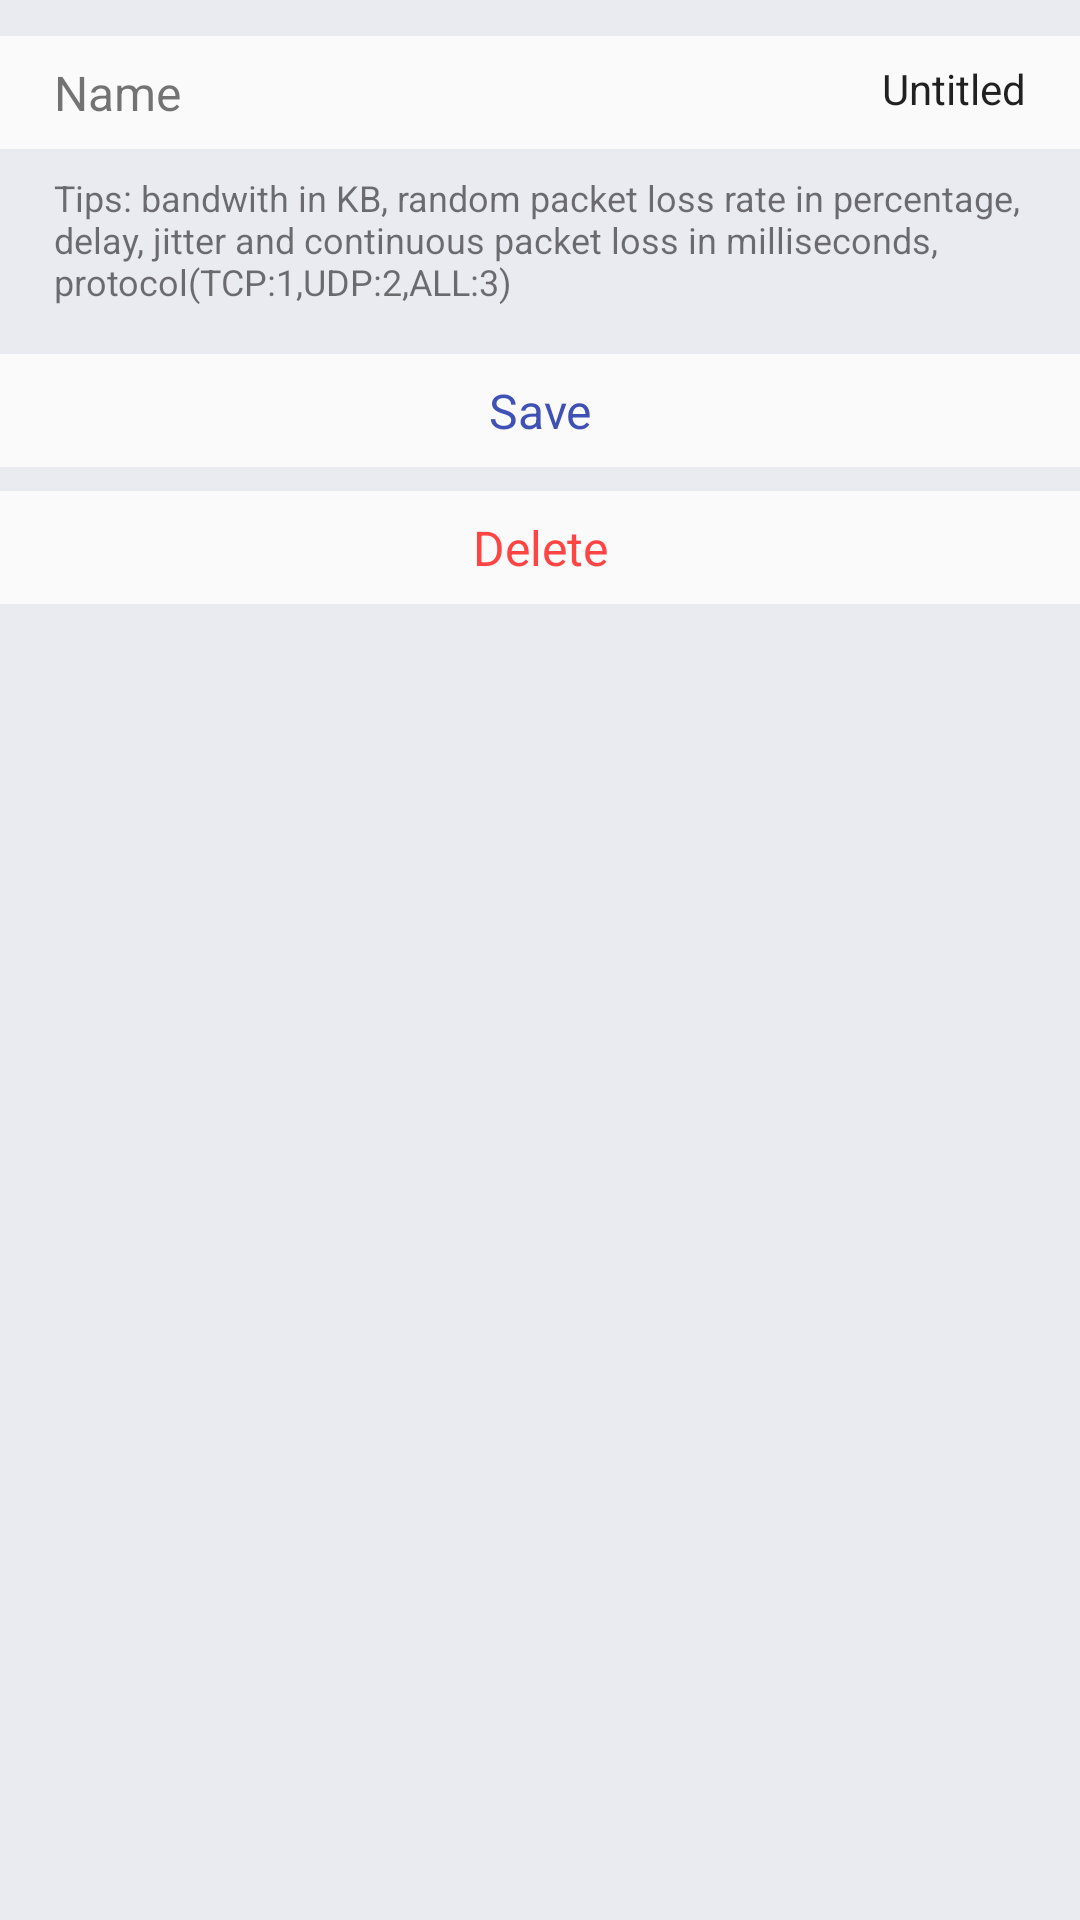

Layout XML and referenced resources for this Android screen:
<!-- AndroidManifest.xml: application theme AppTheme -->
<!-- res/layout/activity_net_edit.xml -->
<?xml version="1.0" encoding="utf-8"?>
<android.support.design.widget.CoordinatorLayout android:background="@color/colorNetBackground" android:layout_width="match_parent" android:layout_height="match_parent"
  xmlns:android="http://schemas.android.com/apk/res/android" xmlns:app="http://schemas.android.com/apk/res-auto">
    <LinearLayout android:orientation="vertical" android:id="@id/net_edit_root" android:layout_width="match_parent" android:layout_height="wrap_content">
        <LinearLayout android:orientation="horizontal" android:id="@id/layoutProfileName" android:background="@color/colorNetControlBackground" android:paddingLeft="18.0dp" android:paddingTop="8.0dp" android:paddingRight="18.0dp" android:paddingBottom="8.0dp" android:layout_width="match_parent" android:layout_height="wrap_content" android:layout_marginTop="12.0dp">
            <TextView android:textSize="16.0sp" android:gravity="center_vertical" android:id="@id/edit_name" android:layout_width="match_parent" android:layout_height="match_parent" android:text="@string/title_profile_name" android:layout_weight="1.0" app:layout_constraintBottom_toTopOf="@id/editText" app:layout_constraintStart_toStartOf="parent" app:layout_constraintTop_toTopOf="parent" />
            <EditText android:textSize="14.0sp" android:gravity="right" android:id="@id/txtProfileName" android:background="@android:color/transparent" android:layout_width="wrap_content" android:layout_height="match_parent" android:minWidth="100.0dp" android:text="@string/default_profile_name" android:singleLine="true" app:layout_constraintEnd_toEndOf="parent" />
        </LinearLayout>
        <TextView android:textSize="12.0sp" android:paddingLeft="18.0dp" android:paddingTop="8.0dp" android:paddingRight="18.0dp" android:paddingBottom="8.0dp" android:layout_width="match_parent" android:layout_height="wrap_content" android:text="@string/profile_edit_tips" />
        <ListView android:id="@id/listViewEdit" android:background="#fffafafa" android:paddingLeft="18.0dp" android:layout_width="match_parent" android:layout_height="wrap_content" android:layout_marginBottom="8.0dp" android:layout_weight="1.0" />
        <LinearLayout android:id="@id/btn_save" android:background="@color/colorNetControlBackground" android:layout_width="match_parent" android:layout_height="wrap_content" android:layout_marginBottom="8.0dp">
            <TextView android:textSize="16.0sp" android:textColor="@color/colorPrimary" android:gravity="center" android:background="?android:selectableItemBackground" android:paddingTop="8.0dp" android:paddingBottom="8.0dp" android:layout_width="match_parent" android:layout_height="wrap_content" android:text="@string/button_save_profile" />
        </LinearLayout>
        <LinearLayout android:id="@id/btn_delete" android:background="@color/colorNetControlBackground" android:layout_width="match_parent" android:layout_height="wrap_content" android:layout_marginBottom="8.0dp">
            <TextView android:textSize="16.0sp" android:textColor="@android:color/holo_red_light" android:gravity="center" android:background="?android:selectableItemBackground" android:paddingTop="8.0dp" android:paddingBottom="8.0dp" android:layout_width="match_parent" android:layout_height="wrap_content" android:text="@string/button_delete_profile" />
        </LinearLayout>
    </LinearLayout>
</android.support.design.widget.CoordinatorLayout>
<!-- resources referenced by this layout -->
<resources>
  <color name="colorNetBackground">#eaeaf1</color>
  <color name="colorNetControlBackground">#fafafa</color>
  <color name="colorPrimary">#3f51b5</color>
  <string name="button_delete_profile">Delete</string>
  <string name="button_save_profile">Save</string>
  <string name="default_profile_name">Untitled</string>
  <string name="profile_edit_tips">Tips: bandwith in KB, random packet loss rate in percentage, delay, jitter and continuous packet loss in milliseconds, protocol(TCP:1,UDP:2,ALL:3)</string>
  <string name="title_profile_name">Name</string>
  <color name="colorAccent">#ff4081</color>
  <color name="colorPrimaryDark">#303f9f</color>
  <style name="Base.Theme.AppCompat.Light" parent="@style/Base.V21.Theme.AppCompat.Light" />
  <style name="ThemeOverlay.AppCompat.Light" parent="@style/Base.ThemeOverlay.AppCompat.Light" />
  <color name="primary_material_dark">@color/material_grey_900</color>
  <color name="primary_dark_material_dark">@android:color/black</color>
  <color name="material_grey_900">#ff212121</color>
  <color name="foreground_material_light">@android:color/black</color>
  <color name="background_material_light">@color/material_grey_50</color>
  <color name="highlighted_text_material_light">#66009688</color>
  <color name="foreground_material_dark">@android:color/white</color>
  <color name="background_floating_material_light">@android:color/white</color>
  <color name="button_material_light">#ffd6d7d7</color>
  <color name="ripple_material_light">#1f000000</color>
  <style name="Platform.AppCompat.Light" parent="@style/Platform.V21.AppCompat.Light" />
  <dimen name="abc_action_bar_default_height_material">56.0dp</dimen>
  <style name="Widget.AppCompat.ActionMode" parent="@style/Base.Widget.AppCompat.ActionMode" />
  <style name="AlertDialog.AppCompat.Light" parent="@style/Base.AlertDialog.AppCompat.Light" />
  <style name="Widget.AppCompat.ButtonBar" parent="@style/Base.Widget.AppCompat.ButtonBar" />
  <style name="Widget.AppCompat.Button" parent="@style/Base.Widget.AppCompat.Button" />
  <color name="accent_material_light">@color/material_deep_teal_500</color>
  <color name="error_color_material_light">#ff5722</color>
  <color name="primary_material_light">@color/material_grey_100</color>
  <color name="primary_dark_material_light">@color/material_grey_600</color>
  <dimen name="abc_dialog_corner_radius_material">2.0dp</dimen>
  <dimen name="abc_dialog_padding_material">24.0dp</dimen>
  <style name="Widget.AppCompat.EditText" parent="@style/Base.Widget.AppCompat.EditText" />
  <style name="Widget.AppCompat.ImageButton" parent="@style/Base.Widget.AppCompat.ImageButton" />
  <style name="Widget.AppCompat.ListMenuView" parent="@style/Base.Widget.AppCompat.ListMenuView" />
  <dimen name="abc_list_item_padding_horizontal_material">@dimen/abc_action_bar_content_inset_material</dimen>
  <style name="Theme.AppCompat.CompactMenu" parent="@style/Base.Theme.AppCompat.CompactMenu" />
  <dimen name="abc_panel_menu_list_width">296.0dp</dimen>
  <style name="Widget.AppCompat.RatingBar" parent="@style/Base.Widget.AppCompat.RatingBar" />
  <style name="Widget.AppCompat.Light.SearchView" parent="@style/Widget.AppCompat.SearchView" />
  <style name="Widget.AppCompat.SeekBar" parent="@style/Base.Widget.AppCompat.SeekBar" />
  <style name="Widget.AppCompat.Spinner" parent="@style/Base.Widget.AppCompat.Spinner" />
  <style name="Widget.AppCompat.Toolbar" parent="@style/Base.Widget.AppCompat.Toolbar" />
  <color name="material_grey_50">#fffafafa</color>
  <color name="background_material_dark">@color/material_grey_850</color>
  <color name="highlighted_text_material_dark">#6680cbc4</color>
  <color name="background_floating_material_dark">@color/material_grey_800</color>
  <color name="button_material_dark">#ff5a595b</color>
  <color name="ripple_material_dark">#33ffffff</color>
  <style name="Widget.AppCompat.ActionButton" parent="@style/Base.Widget.AppCompat.ActionButton" />
</resources>
